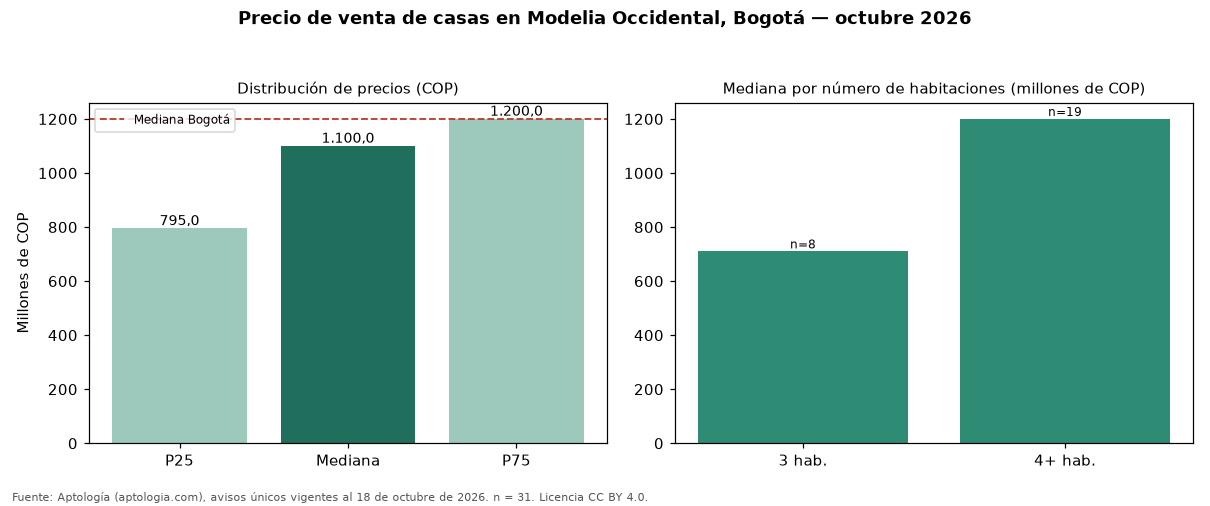

The data file committed next to this chart (first rows):
seccion, metrica, valor_cop, n
precio, p25, 795000000, 31
precio, mediana, 1100000000, 31
precio, p75, 1200000000, 31
cop_por_m2, p25, 3995635, 31
cop_por_m2, mediana, 5051020, 31
cop_por_m2, p75, 6618243, 31
area, area_mediana_m2, 200.0, 31
habitaciones, 2, 650000000, 3
habitaciones, 3, 710000000, 8
habitaciones, 4+, 1200000000, 19
administracion, mediana, 292500, 10
estrato, moda, 4, 
parqueadero, porcentaje_con_parqueadero, 90.3, 31
ciudad, mediana_ciudad, 1200000000, 18668
ciudad, mediana_cop_por_m2_ciudad, 4725000, 18668
